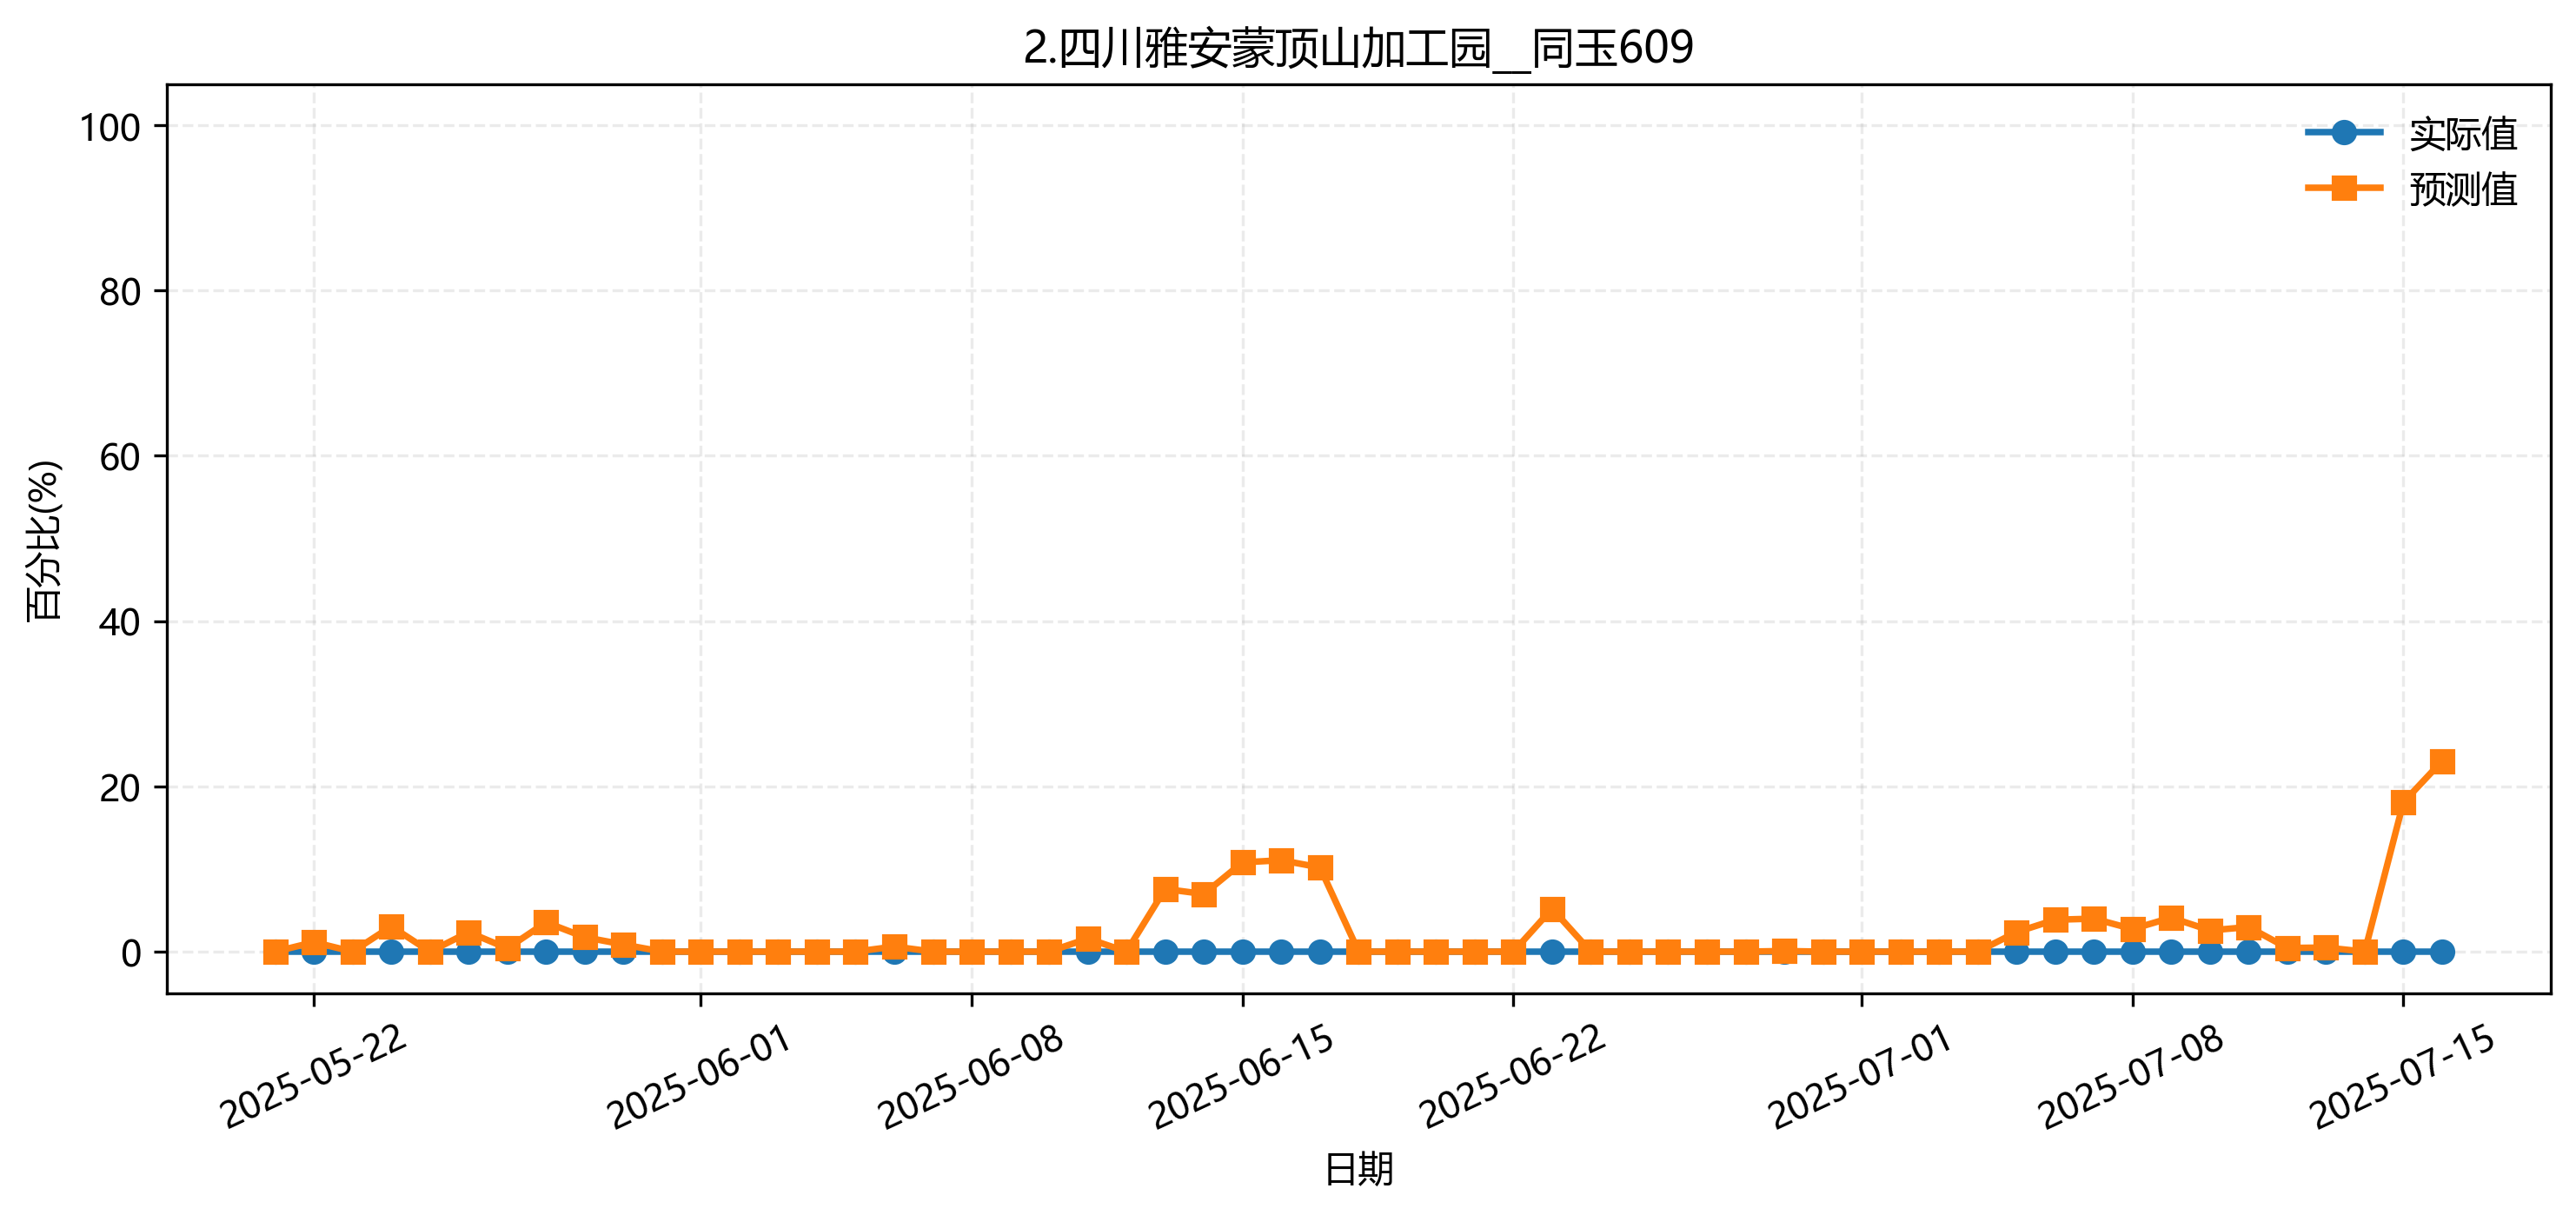

The file beside this chart, header and first rows:
fold, date, group, actual, pred
4, 2025-05-21, 2.四川雅安蒙顶山加工园__同玉609, 0.0, 0.0
4, 2025-05-22, 2.四川雅安蒙顶山加工园__同玉609, 0.0, 0.07102
4, 2025-05-23, 2.四川雅安蒙顶山加工园__同玉609, 0.0, 0.00904
4, 2025-05-24, 2.四川雅安蒙顶山加工园__同玉609, 0.0, 0.03126
4, 2025-05-25, 2.四川雅安蒙顶山加工园__同玉609, 0.0, 0.0
4, 2025-05-26, 2.四川雅安蒙顶山加工园__同玉609, 0.0, 0.06717
4, 2025-05-27, 2.四川雅安蒙顶山加工园__同玉609, 0.0, 0.0
4, 2025-05-28, 2.四川雅安蒙顶山加工园__同玉609, 0.0, 0.0
4, 2025-05-29, 2.四川雅安蒙顶山加工园__同玉609, 0.0, 0.006857
4, 2025-05-30, 2.四川雅安蒙顶山加工园__同玉609, 0.0, 0.00253
4, 2025-05-31, 2.四川雅安蒙顶山加工园__同玉609, 0.0, 0.0
4, 2025-06-01, 2.四川雅安蒙顶山加工园__同玉609, 0.0, 0.0
4, 2025-06-02, 2.四川雅安蒙顶山加工园__同玉609, 0.0, 0.0
4, 2025-06-03, 2.四川雅安蒙顶山加工园__同玉609, 0.0, 0.0
4, 2025-06-04, 2.四川雅安蒙顶山加工园__同玉609, 0.0, 0.0
4, 2025-06-05, 2.四川雅安蒙顶山加工园__同玉609, 0.0, 0.0
4, 2025-06-06, 2.四川雅安蒙顶山加工园__同玉609, 0.0, 0.0
4, 2025-06-07, 2.四川雅安蒙顶山加工园__同玉609, 0.0, 0.0
4, 2025-06-08, 2.四川雅安蒙顶山加工园__同玉609, 0.0, 0.0
4, 2025-06-09, 2.四川雅安蒙顶山加工园__同玉609, 0.0, 0.0
4, 2025-06-10, 2.四川雅安蒙顶山加工园__同玉609, 0.0, 0.01721
4, 2025-06-11, 2.四川雅安蒙顶山加工园__同玉609, 0.0, 0.002563
4, 2025-06-12, 2.四川雅安蒙顶山加工园__同玉609, 0.0, 0.0
4, 2025-06-13, 2.四川雅安蒙顶山加工园__同玉609, 0.0, 0.09703
4, 2025-06-14, 2.四川雅安蒙顶山加工园__同玉609, 0.0, 0.1063
4, 2025-06-15, 2.四川雅安蒙顶山加工园__同玉609, 0.0, 0.09809
4, 2025-06-16, 2.四川雅安蒙顶山加工园__同玉609, 0.0, 0.1031
4, 2025-06-17, 2.四川雅安蒙顶山加工园__同玉609, 0.0, 0.1076
4, 2025-06-18, 2.四川雅安蒙顶山加工园__同玉609, 0.0, 0.0
4, 2025-06-19, 2.四川雅安蒙顶山加工园__同玉609, 0.0, 0.0
4, 2025-06-20, 2.四川雅安蒙顶山加工园__同玉609, 0.0, 0.0
4, 2025-06-21, 2.四川雅安蒙顶山加工园__同玉609, 0.0, 0.0
4, 2025-06-22, 2.四川雅安蒙顶山加工园__同玉609, 0.0, 0.0354
4, 2025-06-23, 2.四川雅安蒙顶山加工园__同玉609, 0.0, 0.03774
4, 2025-06-24, 2.四川雅安蒙顶山加工园__同玉609, 0.0, 0.0
4, 2025-06-25, 2.四川雅安蒙顶山加工园__同玉609, 0.0, 0.0
4, 2025-06-26, 2.四川雅安蒙顶山加工园__同玉609, 0.0, 0.0
4, 2025-06-27, 2.四川雅安蒙顶山加工园__同玉609, 0.0, 0.0
4, 2025-06-28, 2.四川雅安蒙顶山加工园__同玉609, 0.0, 0.0
4, 2025-06-29, 2.四川雅安蒙顶山加工园__同玉609, 0.0, 0.01074
4, 2025-06-30, 2.四川雅安蒙顶山加工园__同玉609, 0.0, 0.003058
4, 2025-07-01, 2.四川雅安蒙顶山加工园__同玉609, 0.0, 0.009628
4, 2025-07-02, 2.四川雅安蒙顶山加工园__同玉609, 0.0, 0.006188
4, 2025-07-03, 2.四川雅安蒙顶山加工园__同玉609, 0.0, 0.01441
4, 2025-07-04, 2.四川雅安蒙顶山加工园__同玉609, 0.0, 0.02001
4, 2025-07-05, 2.四川雅安蒙顶山加工园__同玉609, 0.0, 0.01872
4, 2025-07-06, 2.四川雅安蒙顶山加工园__同玉609, 0.0, 0.03928
4, 2025-07-07, 2.四川雅安蒙顶山加工园__同玉609, 0.0, 0.02722
4, 2025-07-08, 2.四川雅安蒙顶山加工园__同玉609, 0.0, 0.00892
4, 2025-07-09, 2.四川雅安蒙顶山加工园__同玉609, 0.0, 0.008998
4, 2025-07-10, 2.四川雅安蒙顶山加工园__同玉609, 0.0, 0.00949
4, 2025-07-11, 2.四川雅安蒙顶山加工园__同玉609, 0.0, 0.008844
4, 2025-07-12, 2.四川雅安蒙顶山加工园__同玉609, 0.0, 0.01653
4, 2025-07-13, 2.四川雅安蒙顶山加工园__同玉609, 0.0, 0.0
4, 2025-07-14, 2.四川雅安蒙顶山加工园__同玉609, 0.0, 0.02124
4, 2025-07-15, 2.四川雅安蒙顶山加工园__同玉609, 0.0, 0.1914
4, 2025-07-16, 2.四川雅安蒙顶山加工园__同玉609, 0.0, 0.1936
